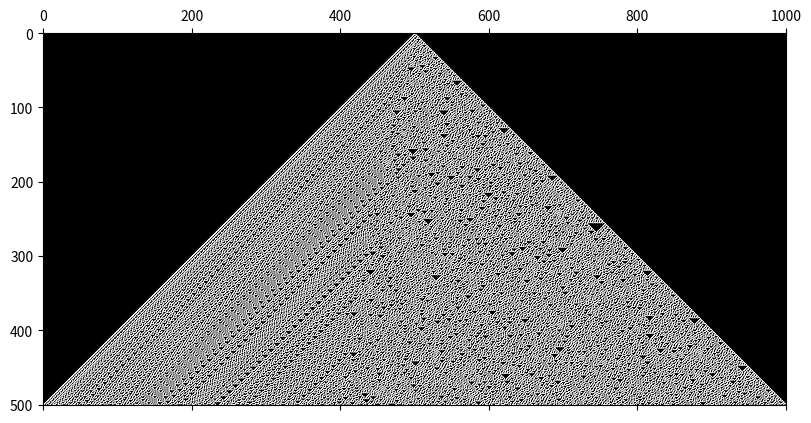

The matplotlib source for this figure:
import matplotlib.pyplot as plt


def int_to_binary(x,n):
    binary = ''
    for i in range(n-1,-1,-1):
        if x-2**i >= 0:
            x -= 2**i
            binary += '1'
        else:
            binary += '0'
    return binary

def binary_to_int(x):
    number = 0
    for i in range(len(x)-1, -1, -1):
        number += int(x[len(x)-i-1])*2**i
    return number

rule = int_to_binary(30,8)
cells_t0 = ['0' for i in range(1001)]
cells_t0[500] = '1'
cells_t1 = ['0' for i in cells_t0]
cells = []
for i in range(int(len(cells_t0)* 0.5)):
    new = []
    for i,cell in enumerate(cells_t0):
        neighbors = cells_t0[max(i-1,0)] + cells_t0[i] + cells_t0[min(i+1,len(cells_t0)-1)]
        new.append(rule[len(rule) - 1 - binary_to_int(neighbors)])
    cells.append([1-int(x) for x in cells_t0])
    cells_t0 = new
cells.append([1-int(x) for x in cells_t0])

plt.matshow(cells, cmap='Greys', interpolation='sinc')
plt.show()
